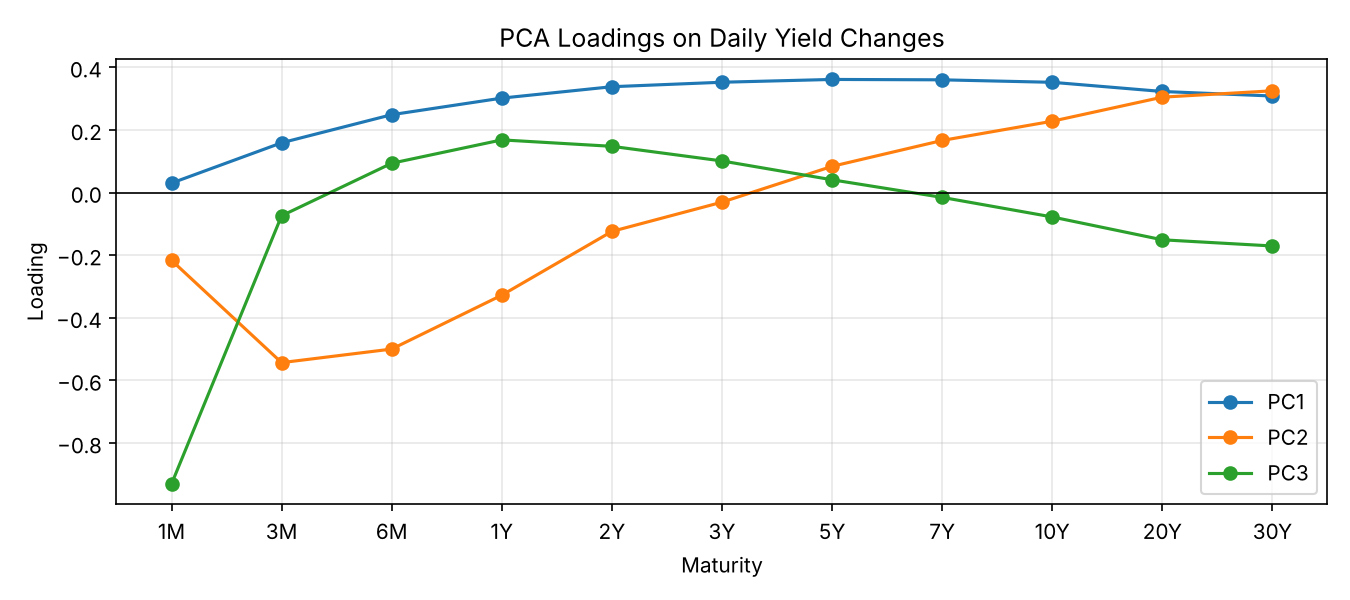

Values plotted in this chart, from the file beside it:
, PC1, PC2, PC3
1M, 0.03009, -0.2164, -0.9304
3M, 0.1589, -0.5431, -0.07412
6M, 0.2486, -0.4998, 0.09355
1Y, 0.3015, -0.3277, 0.1682
2Y, 0.3379, -0.1241, 0.1476
3Y, 0.3522, -0.03072, 0.1009
5Y, 0.3611, 0.08363, 0.04073
7Y, 0.3599, 0.1663, -0.01547
10Y, 0.352, 0.2277, -0.07797
20Y, 0.3227, 0.3045, -0.1509
30Y, 0.3082, 0.3248, -0.1706
